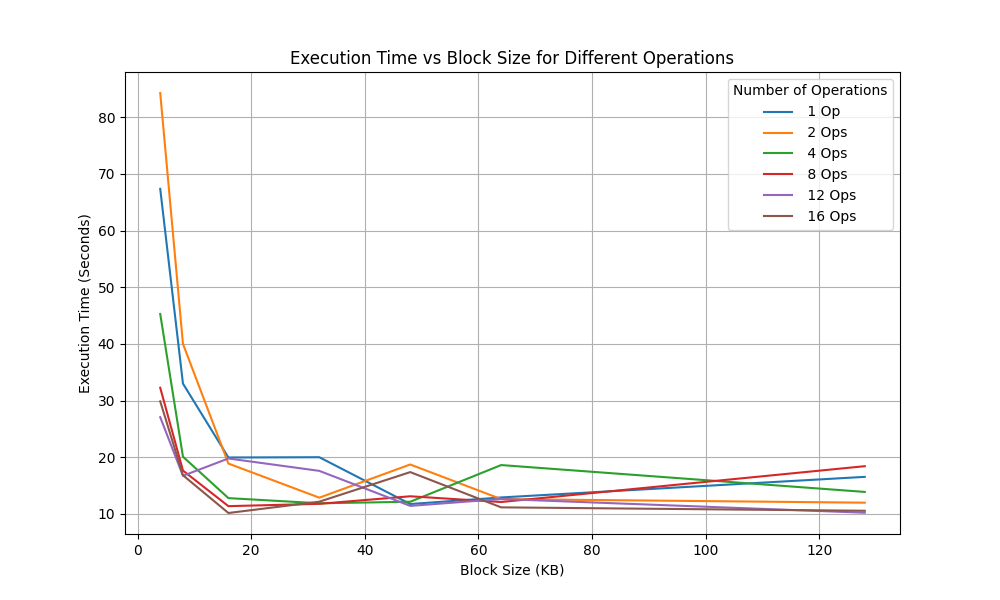

Source data for this figure (header and first rows):
BlockSize(KB), 1 Op, 2 Ops, 4 Ops, 8 Ops, 12 Ops, 16 Ops
4, 67.35, 84.26, 45.27, 32.25, 27.06, 29.85
8, 32.99, 40, 20.09, 17.64, 16.71, 16.81
16, 19.95, 18.87, 12.78, 11.36, 19.77, 10.15
32, 19.99, 12.86, 11.86, 11.77, 17.58, 12.15
48, 11.73, 18.71, 12.13, 13.1, 11.41, 17.37
64, 12.89, 12.6, 18.61, 12.09, 12.62, 11.15
128, 16.53, 11.97, 13.87, 18.41, 10.2, 10.55
